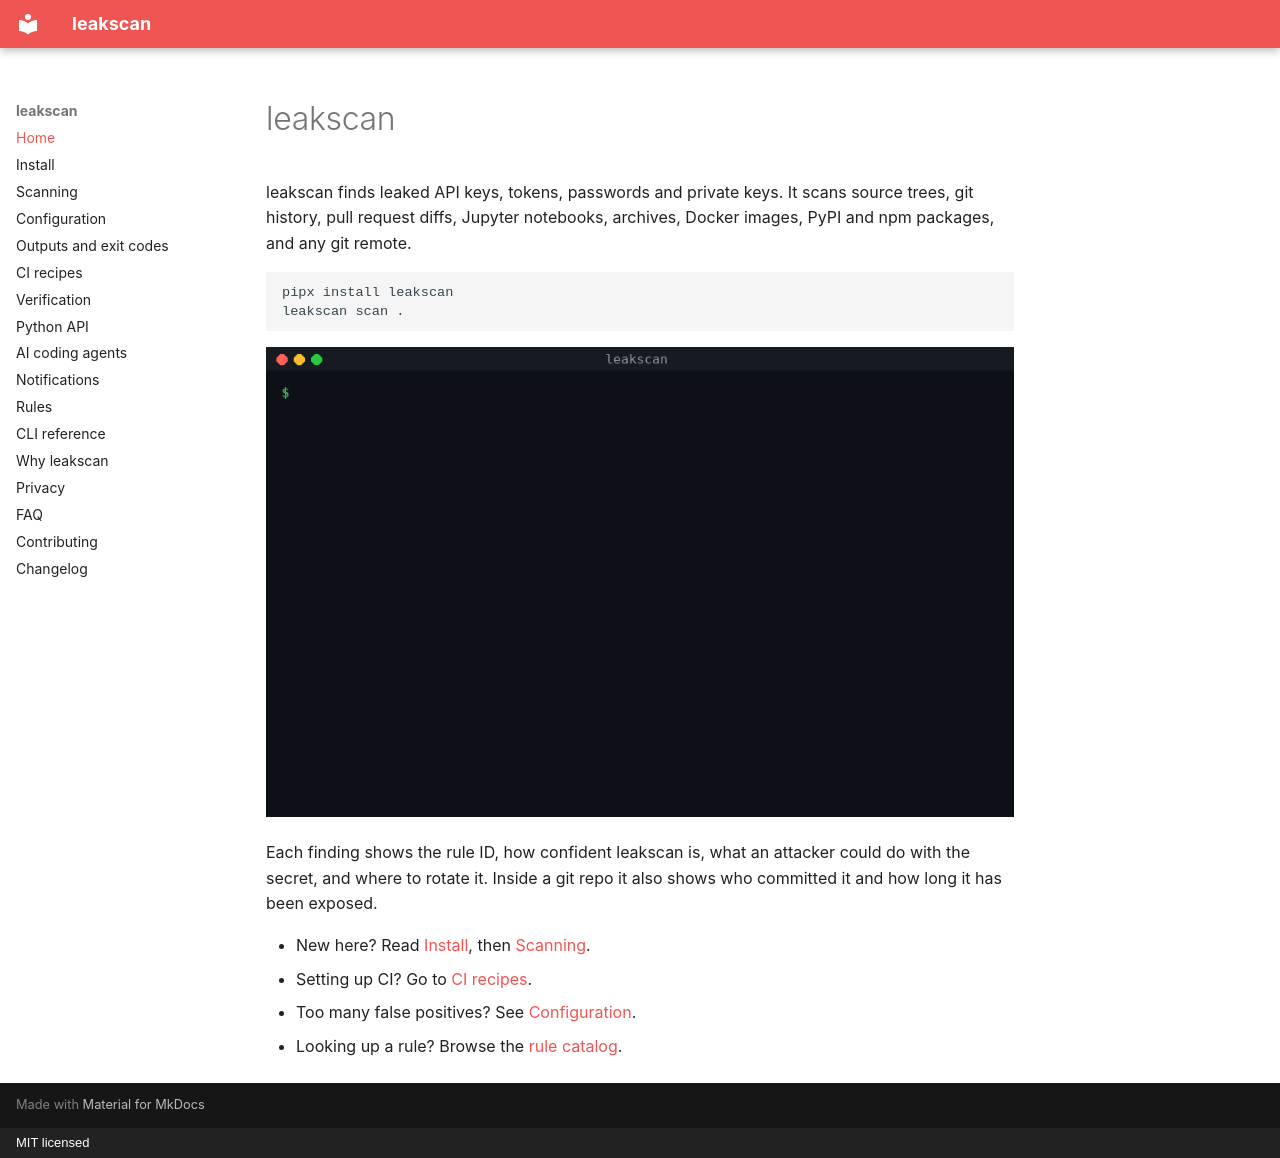

repository: Vasishta03/leakscan · page: index.html · generator: mkdocs · copyright: MIT licensed

# leakscan

leakscan finds leaked API keys, tokens, passwords and private keys. It scans source trees, git history, pull request
diffs, Jupyter notebooks, archives, Docker images, PyPI and npm packages, and any git remote.

```bash
pipx install leakscan
leakscan scan .
```

![demo](assets/demo.gif)

Each finding shows the rule ID, how confident leakscan is, what an attacker could do with the secret, and where to
rotate it. Inside a git repo it also shows who committed it and how long it has been exposed.

- New here? Read [Install](install.md), then [Scanning](usage.md).
- Setting up CI? Go to [CI recipes](ci.md).
- Too many false positives? See [Configuration](config.md).
- Looking up a rule? Browse the [rule catalog](rules/index.md).
